Run: headless pygame with SDL's dummy video driver; simulated clock (each Clock.tick advances the game by its frame time, no real sleeping); random seed 0; keys injected as events and as key.get_pressed() state; no mouse input.
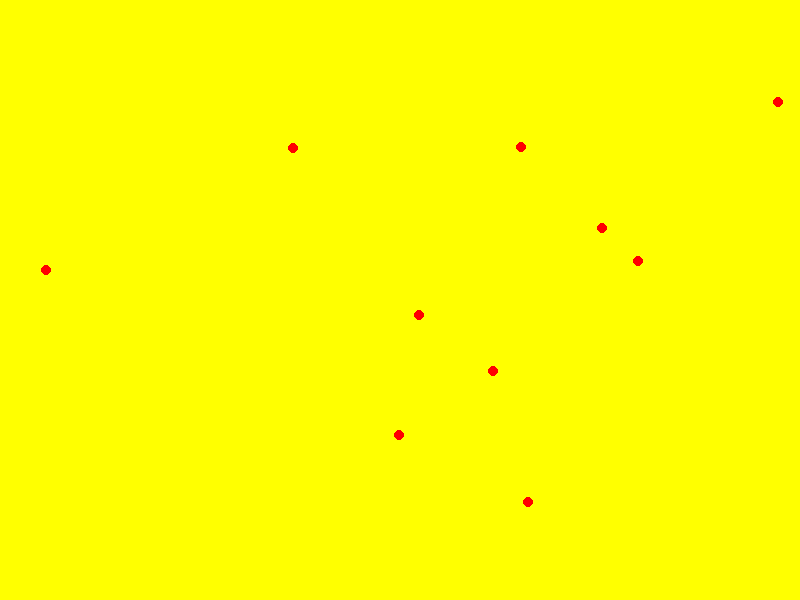
Frame 1 of 4 · flips 1–60 · no input
Frame 2 of 4 · flips 61–180 · tapped SPACE, RETURN · held RIGHT (→), D · screen unchanged from frame 1, image omitted
Frame 3 of 4 · flips 181–300 · held DOWN (↓), S · screen unchanged from frame 2, image omitted
Frame 4 of 4 · flips 301–420 · held LEFT (←), A, UP (↑), W · screen unchanged from frame 3, image omitted

The pygame program that drew these frames:


import pygame
import sys
import random

# Initialize Pygame
pygame.init()

# Set up display
WIDTH, HEIGHT = 800, 600
screen = pygame.display.set_mode((WIDTH, HEIGHT))
pygame.display.set_caption("Herd Immunity")

# Set up colors
WHITE = (255, 255, 255)
BLACK = (0, 0, 0)
BLUE = (0, 0, 255)
RED = (255, 0, 0)
GREEN = (0, 255, 0)
YELLOW = (255, 255, 0)

people = []
for person in range(10):
    people.append((random.randint(0, WIDTH), random.randint(0, HEIGHT), 10, 10))


# Main game loop
running = True
while running:
    # Fill screen with a any background color
    screen.fill(YELLOW)

    # Event handling
    for event in pygame.event.get():
        if event.type == pygame.QUIT:
            running = False

    # Draw game objects here (optional)
    for person in people:
        pygame.draw.ellipse(screen, RED, person)




    # Update the display
    pygame.display.flip()

# Quit Pygame
pygame.quit()
sys.exit()
